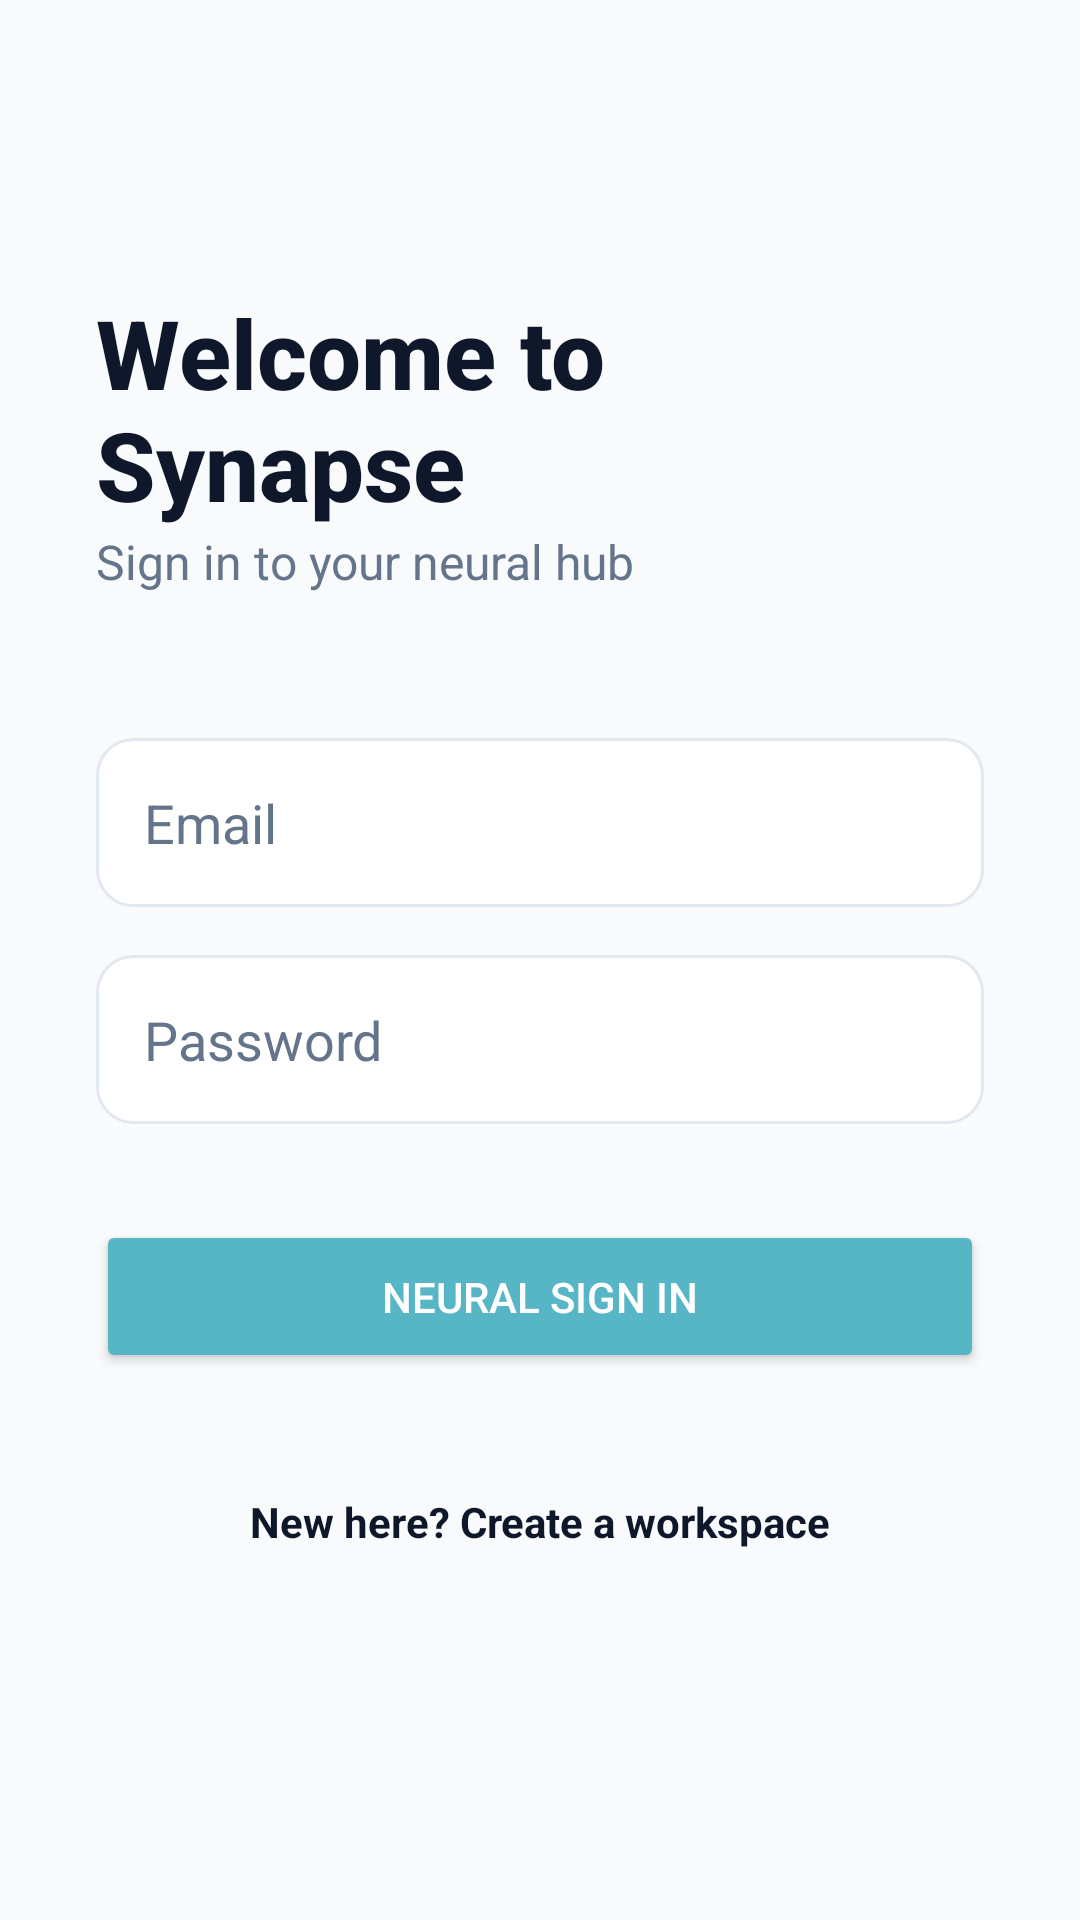

Reconstruct the res/layout file that produces this screen, plus the resources it refers to.
<!-- AndroidManifest.xml: application theme Theme.Synapse -->
<!-- res/layout/activity_auth.xml -->
<?xml version="1.0" encoding="utf-8"?>
<androidx.constraintlayout.widget.ConstraintLayout xmlns:android="http://schemas.android.com/apk/res/android"
    xmlns:app="http://schemas.android.com/apk/res-auto"
    android:layout_width="match_parent"
    android:layout_height="match_parent"
    android:background="@color/workspace_bg"
    android:padding="32dp">

    <TextView
        android:id="@+id/tv_welcome"
        android:layout_width="wrap_content"
        android:layout_height="wrap_content"
        android:layout_marginTop="64dp"
        android:fontFamily="sans-serif-medium"
        android:text="Welcome to Synapse"
        android:textColor="@color/text_primary"
        android:textSize="32sp"
        android:textStyle="bold"
        app:layout_constraintLeft_toLeftOf="parent"
        app:layout_constraintTop_toTopOf="parent" />

    <TextView
        android:id="@+id/tv_subtitle"
        android:layout_width="wrap_content"
        android:layout_height="wrap_content"
        android:text="Sign in to your neural hub"
        android:textColor="@color/text_secondary"
        android:textSize="16sp"
        app:layout_constraintTop_toBottomOf="@id/tv_welcome"
        app:layout_constraintLeft_toLeftOf="parent" />

    <EditText
        android:id="@+id/et_email"
        android:layout_width="match_parent"
        android:layout_height="wrap_content"
        android:layout_marginTop="48dp"
        android:background="@drawable/edittext_bg"
        android:hint="Email"
        android:inputType="textEmailAddress"
        android:padding="16dp"
        android:textColor="@color/text_primary"
        android:textColorHint="@color/text_secondary"
        app:layout_constraintTop_toBottomOf="@id/tv_subtitle" />

    <EditText
        android:id="@+id/et_password"
        android:layout_width="match_parent"
        android:layout_height="wrap_content"
        android:layout_marginTop="16dp"
        android:background="@drawable/edittext_bg"
        android:hint="Password"
        android:inputType="textPassword"
        android:padding="16dp"
        android:textColor="@color/text_primary"
        android:textColorHint="@color/text_secondary"
        app:layout_constraintTop_toBottomOf="@id/et_email" />

    <Button
        android:id="@+id/btn_auth"
        android:layout_width="match_parent"
        android:layout_height="wrap_content"
        android:layout_marginTop="32dp"
        android:backgroundTint="@color/brand_primary"
        android:padding="16dp"
        android:text="Neural Sign In"
        android:textColor="@color/white"
        app:layout_constraintTop_toBottomOf="@id/et_password" />

    <TextView
        android:id="@+id/tv_signup_link"
        android:layout_width="wrap_content"
        android:layout_height="wrap_content"
        android:layout_marginTop="32dp"
        android:text="New here? Create a workspace"
        android:textColor="@color/text_primary"
        android:textSize="14sp"
        android:textStyle="bold"
        android:padding="8dp"
        app:layout_constraintLeft_toLeftOf="parent"
        app:layout_constraintRight_toRightOf="parent"
        app:layout_constraintTop_toBottomOf="@id/btn_auth" />

</androidx.constraintlayout.widget.ConstraintLayout>
<!-- resources referenced by this layout -->
<resources>
  <color name="brand_primary">#56B6C6</color>
  <color name="text_primary">#0F172A</color>
  <color name="text_secondary">#64748B</color>
  <color name="white">#FFFFFF</color>
  <color name="workspace_bg">#F8FAFC</color>
  <!-- drawable edittext_bg (drawable) -->
  <?xml version="1.0" encoding="utf-8"?>
  <shape xmlns:android="http://schemas.android.com/apk/res/android">
      <solid android:color="@color/card_bg" />
      <stroke
          android:width="1dp"
          android:color="@color/divider_color" />
      <corners android:radius="12dp" />
  </shape>
  <style name="Theme.Synapse" parent="Theme.Material3.DayNight.NoActionBar">
          <item name="android:windowBackground">@color/workspace_bg</item>
          <item name="android:statusBarColor">@color/workspace_bg</item>
          <item name="android:windowLightStatusBar">true</item>
          
          
          <item name="colorPrimary">@color/brand_primary</item>
          <item name="colorOnPrimary">@color/white</item>
          
          
          <item name="android:colorBackground">@color/workspace_bg</item>
          <item name="colorSurface">@color/workspace_bg</item>
          
          
          <item name="android:textColorPrimary">@color/text_primary</item>
          <item name="android:textColorSecondary">@color/text_secondary</item>
  
          
          <item name="android:navigationBarColor">@color/nav_bar_bg</item>
          <item name="android:windowLightNavigationBar" tools:targetApi="27">true</item>
      </style>
  <color name="card_bg">#FFFFFF</color>
  <color name="divider_color">#E2E8F0</color>
  <color name="nav_bar_bg">#FFFFFF</color>
</resources>
